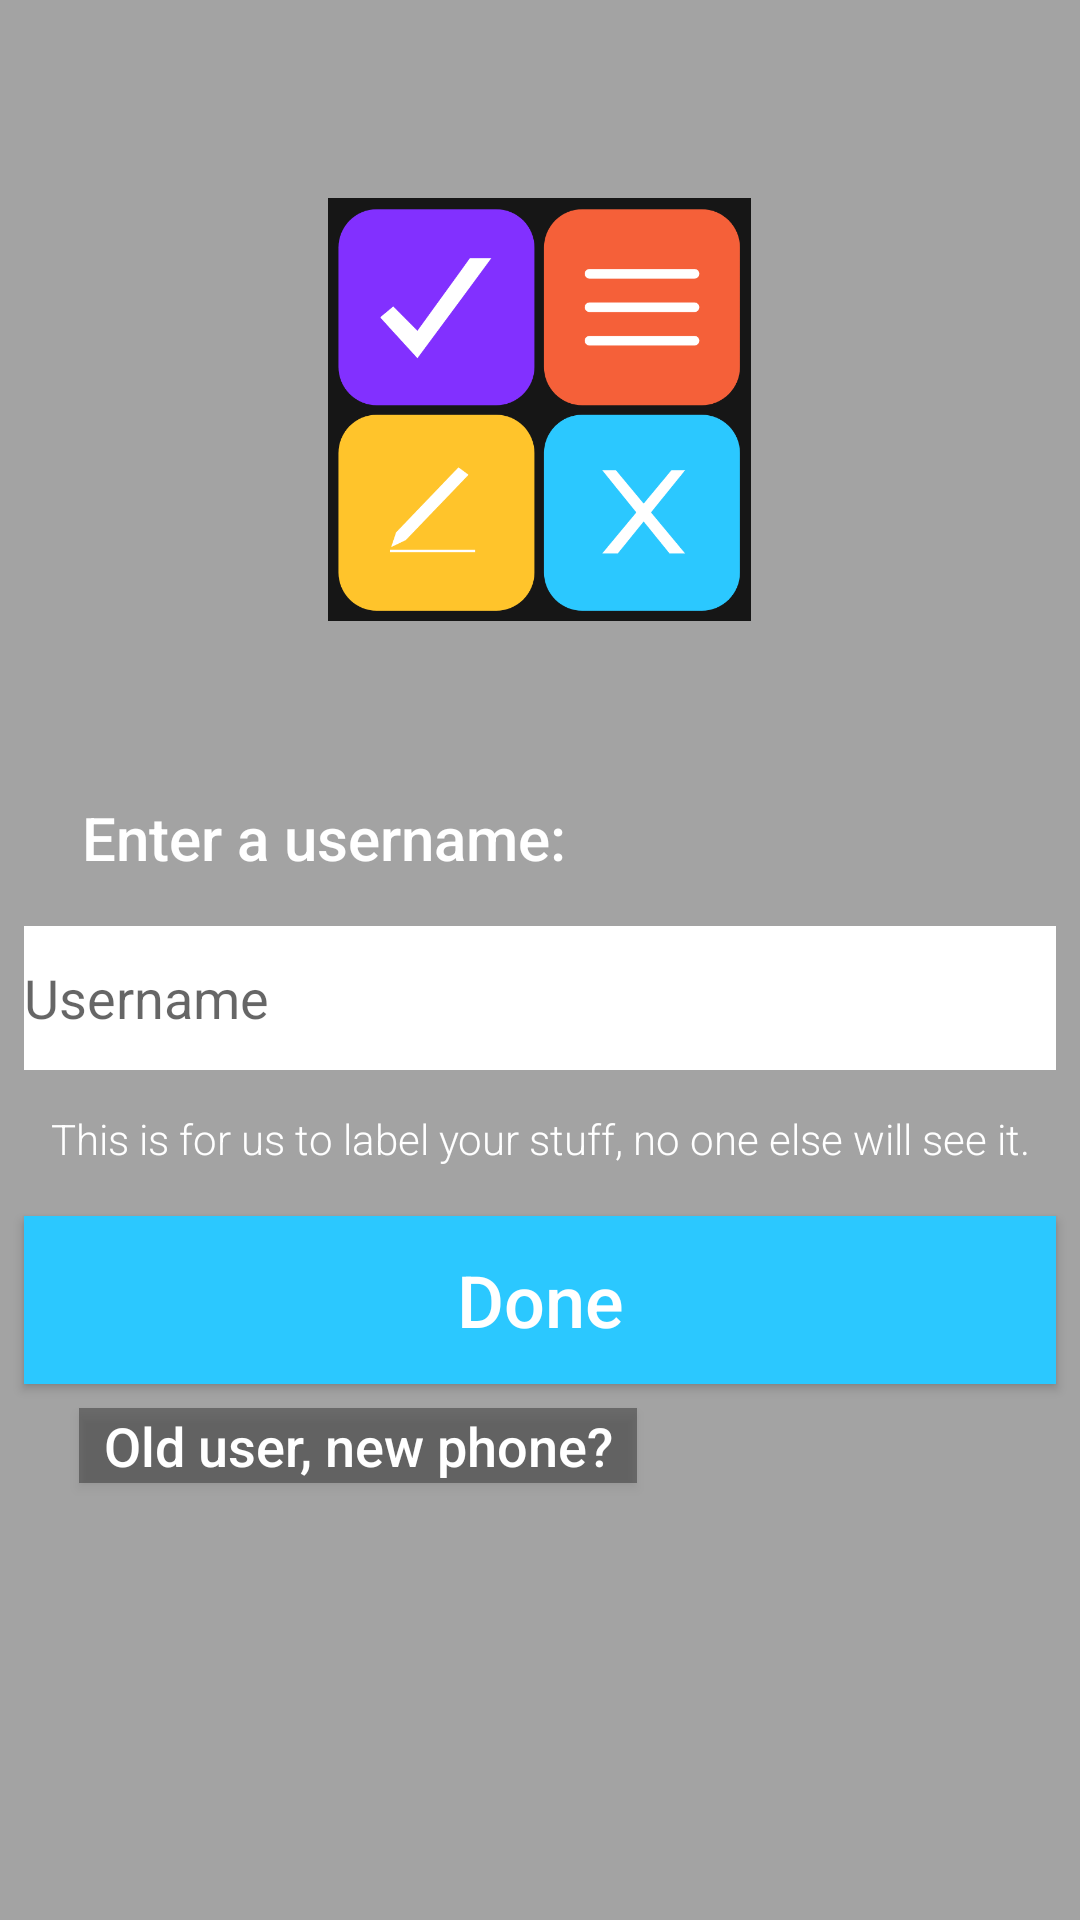

This screen was rendered from an Android layout file. Write that file and the resources it references.
<!-- AndroidManifest.xml: application theme AppTheme -->
<!-- res/layout/activity_first.xml -->
<?xml version="1.0" encoding="utf-8"?>
<androidx.constraintlayout.widget.ConstraintLayout xmlns:android="http://schemas.android.com/apk/res/android"
    xmlns:app="http://schemas.android.com/apk/res-auto"
    xmlns:tools="http://schemas.android.com/tools"
    android:layout_width="match_parent"
    android:layout_height="match_parent"
    tools:context=".FirstActivity">

    <TextView
        android:id="@+id/textView4"
        android:layout_width="wrap_content"
        android:layout_height="wrap_content"
        android:layout_marginTop="8dp"
        android:fontFamily="sans-serif-medium"
        android:text="Enter a username:"
        android:textColor="@android:color/white"
        android:textSize="20sp"
        app:layout_constraintBottom_toBottomOf="parent"
        app:layout_constraintHorizontal_bias="0.137"
        app:layout_constraintLeft_toLeftOf="parent"
        app:layout_constraintRight_toRightOf="parent"
        app:layout_constraintTop_toBottomOf="@+id/imageView"
        app:layout_constraintVertical_bias="0.127" />

    <ImageView
        android:id="@+id/imageView"
        android:layout_width="186dp"
        android:layout_height="141dp"
        android:layout_marginStart="8dp"
        android:layout_marginTop="8dp"
        android:layout_marginEnd="8dp"
        android:layout_marginBottom="8dp"
        android:src="@drawable/iconwotext"
        app:layout_constraintBottom_toBottomOf="parent"
        app:layout_constraintEnd_toEndOf="parent"
        app:layout_constraintHorizontal_bias="0.497"
        app:layout_constraintStart_toStartOf="parent"
        app:layout_constraintTop_toTopOf="parent"
        app:layout_constraintVertical_bias="0.12" />

    <EditText
        android:id="@+id/usernameBox"
        android:layout_width="344dp"
        android:layout_height="48dp"
        android:layout_marginStart="8dp"
        android:layout_marginTop="8dp"
        android:layout_marginEnd="8dp"
        android:layout_marginBottom="8dp"
        android:background="@android:color/white"
        android:ems="10"
        android:hint="Username"
        android:inputType="textPersonName"
        android:textColor="@android:color/black"
        app:layout_constraintBottom_toBottomOf="parent"
        app:layout_constraintEnd_toEndOf="parent"
        app:layout_constraintHorizontal_bias="0.509"
        app:layout_constraintStart_toStartOf="parent"
        app:layout_constraintTop_toBottomOf="@+id/textView4"
        app:layout_constraintVertical_bias="0.028" />

    <TextView
        android:id="@+id/textView"
        android:layout_width="347dp"
        android:layout_height="26dp"
        android:layout_marginStart="8dp"
        android:layout_marginTop="8dp"
        android:layout_marginEnd="8dp"
        android:layout_marginBottom="8dp"
        android:fontFamily="sans-serif-light"
        android:text="This is for us to label your stuff, no one else will see it."
        android:textAlignment="center"
        android:textColor="@color/colorAccentW"
        app:layout_constraintBottom_toBottomOf="parent"
        app:layout_constraintEnd_toEndOf="parent"
        app:layout_constraintStart_toStartOf="parent"
        app:layout_constraintTop_toBottomOf="@+id/usernameBox"
        app:layout_constraintVertical_bias="0.022" />

    <Button
        android:id="@+id/doneButton"
        android:layout_width="344dp"
        android:layout_height="56dp"
        android:layout_marginStart="8dp"
        android:layout_marginTop="8dp"
        android:layout_marginEnd="8dp"
        android:layout_marginBottom="8dp"
        android:background="@color/colorAccentB"
        android:fontFamily="sans-serif-medium"
        android:text="Done"
        android:textAppearance="@style/TextAppearance.AppCompat.Body1"
        android:textColor="@android:color/white"
        android:textSize="24sp"
        app:layout_constraintBottom_toBottomOf="parent"
        app:layout_constraintEnd_toEndOf="parent"
        app:layout_constraintHorizontal_bias="0.49"
        app:layout_constraintStart_toStartOf="parent"
        app:layout_constraintTop_toBottomOf="@+id/textView"
        app:layout_constraintVertical_bias="0.008" />

    <Button
        android:id="@+id/oldButton"
        android:layout_width="186dp"
        android:layout_height="25dp"
        android:layout_marginStart="8dp"
        android:layout_marginTop="8dp"
        android:layout_marginEnd="8dp"
        android:layout_marginBottom="8dp"
        android:background="@color/colorPrimary"
        android:fontFamily="sans-serif-medium"
        android:text="Old user, new phone?"
        android:textAppearance="@style/TextAppearance.AppCompat.Body1"
        android:textColor="@android:color/white"
        android:textSize="18sp"
        app:layout_constraintBottom_toBottomOf="parent"
        app:layout_constraintEnd_toEndOf="parent"
        app:layout_constraintHorizontal_bias="0.115"
        app:layout_constraintStart_toStartOf="parent"
        app:layout_constraintTop_toBottomOf="@+id/doneButton"
        app:layout_constraintVertical_bias="0.0" />

</androidx.constraintlayout.widget.ConstraintLayout>
<!-- resources referenced by this layout -->
<resources>
  <color name="colorAccentB">#2BC8FF</color>
  <color name="colorAccentW">#FFFFFF</color>
  <color name="colorPrimary">#64161616</color>
  <!-- drawable iconwotext: png bitmap (drawable, 45444 bytes) -->
  <style name="AppTheme" parent="Theme.AppCompat.Light.DarkActionBar">
          
          <item name="colorPrimary">@color/colorPrimaryDark</item>
          <item name="colorPrimaryDark">@color/colorPrimary</item>
          <item name="colorAccent">@color/colorAccentR</item>
          <item name="android:windowBackground">@color/colorPrimary</item>
      </style>
  <color name="colorPrimaryDark">#2F2F2F</color>
  <color name="colorAccentR">#F56039</color>
</resources>
